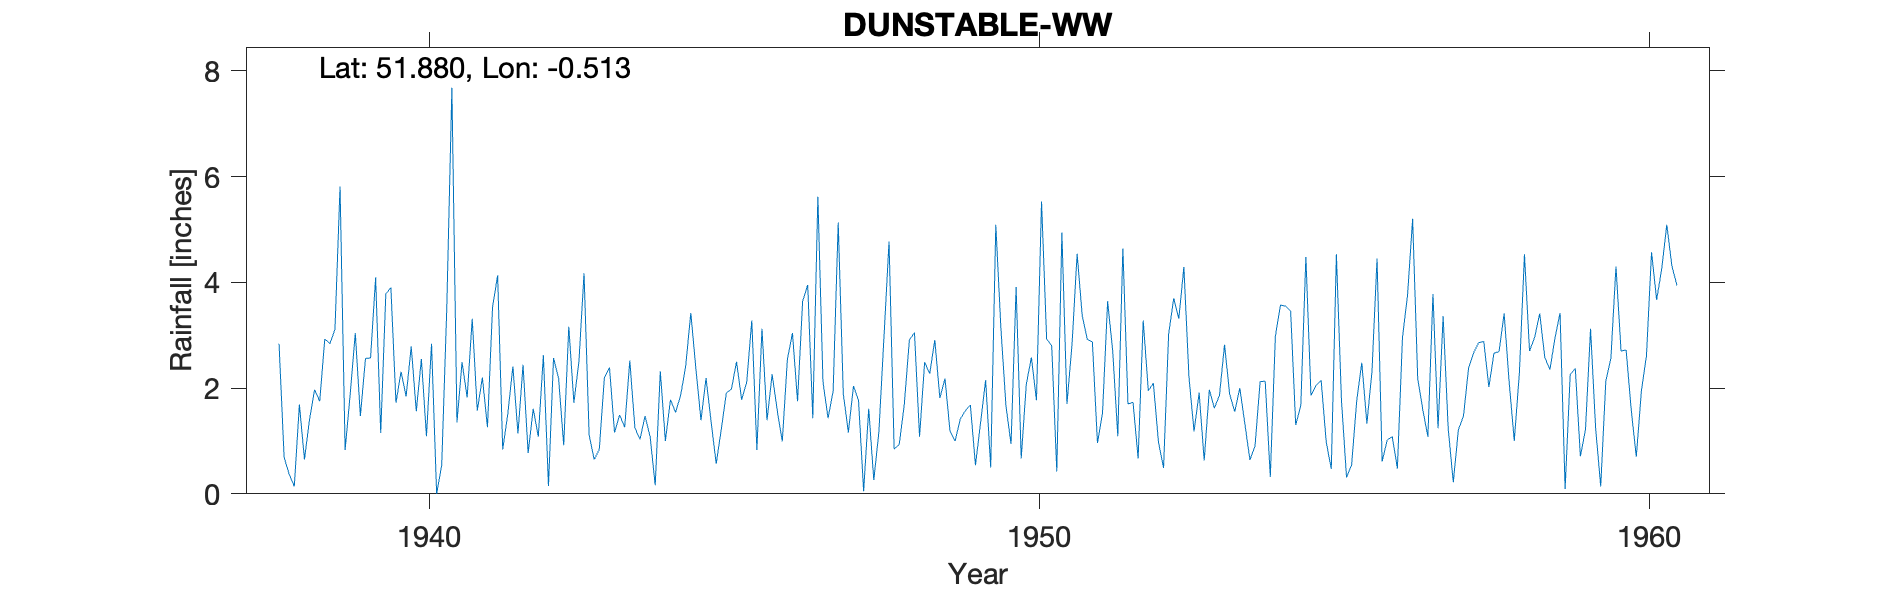

Values plotted in this chart, from the file beside it:
DUNSTABLE-WW, , , , , , , , , , , , , , , , , , , , , , , 
Grid ref, TL0248621173, Long, -0.5125, Lat, 51.88, Elevation, 520, ft, , , , , , , , , , , , , , , 
Station no, 1159/3, , , , , , , , , , , , , , , , , , , , , , 
, 1931, 1932, 1933, 1934, 1935, 1936, 1937, 1938, 1939, 1940, 1941, 1942, 1943, 1944, 1945, 1946, 1947, 1948, 1949, 1950, 1951, 1952, 1953
January, , , , , , , , 2.84, 5.81, 2.31, 2.49, 2.44, 4.17, 1.47, 2.19, 1.39, 1.43, 4.77, 1.18, 0.94, 2.83, 1.73, 1.18
February, , , , , , , , 0.69, 0.83, 1.84, 1.82, 0.77, 1.11, 1.08, 1.36, 2.26, 1.94, 0.85, 1, 3.91, 4.54, 0.67, 1.91
March, , , , , , , , 0.37, 1.89, 2.79, 3.31, 1.61, 0.65, 0.16, 0.57, 1.58, 5.13, 0.93, 1.41, 0.67, 3.37, 3.28, 0.63
April, , , , , , , , 0.14, 3.04, 1.56, 1.57, 1.08, 0.84, 2.32, 1.22, 0.99, 1.89, 1.69, 1.57, 2.07, 2.92, 1.95, 1.97
May, , , , , , , , 1.69, 1.47, 2.55, 2.2, 2.62, 2.2, 1, 1.91, 2.54, 1.16, 2.91, 1.68, 2.58, 2.87, 2.09, 1.62
June, , , , , , , , 0.65, 2.56, 1.09, 1.26, 0.15, 2.39, 1.78, 1.98, 3.04, 2.04, 3.05, 0.54, 1.77, 0.96, 0.98, 1.86
July, , , , , , , , 1.41, 2.57, 2.84, 3.53, 2.57, 1.16, 1.54, 2.5, 1.75, 1.76, 1.08, 1.34, 5.53, 1.54, 0.49, 2.82
August, , , , , , , , 1.97, 4.09, 0, 4.13, 2.18, 1.49, 1.86, 1.78, 3.64, 0.05, 2.49, 2.15, 2.93, 3.64, 3.02, 1.89
September, , , , , , , , 1.75, 1.15, 0.54, 0.84, 0.92, 1.26, 2.42, 2.11, 3.95, 1.61, 2.27, 0.5, 2.8, 2.7, 3.7, 1.55
October, , , , , , , , 2.93, 3.78, 3.52, 1.51, 3.16, 2.52, 3.42, 3.28, 1.43, 0.26, 2.91, 5.09, 0.42, 1.09, 3.31, 2
November, , , , , , , , 2.84, 3.9, 7.68, 2.41, 1.72, 1.25, 2.37, 0.83, 5.62, 1.17, 1.81, 3.14, 4.94, 4.64, 4.29, 1.32
December, , , , , , , , 3.11, 1.72, 1.35, 1.14, 2.51, 1.03, 1.39, 3.12, 2.12, 2.96, 2.18, 1.66, 1.7, 1.7, 2.21, 0.64
Total, , , , , , , , 20.39, 32.81, 28.07, 26.21, 21.73, 20.07, 20.81, 22.85, 30.31, 21.4, 26.94, 21.26, 30.26, 32.8, 27.72, 19.39
1940 dash=zero, , , , , , , , , , , , , , , , , , , , , , , 
